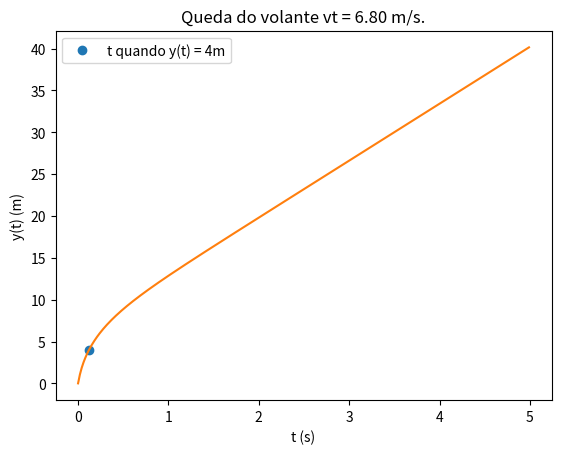

This chart was generated by the following Python code:
#d) Determine a lei do movimento 𝑦(𝑡), usando o método de Euler. Faça o gráfico da
#posição em função do tempo. Em quanto tempo percorre 4 m?
#Note: Teste o programa para o caso 𝑣𝑦(0) = 0, em que se conhece a solução exata.

from re import I
import numpy as np
import matplotlib.pyplot as plt

# DADOS
g = 9.8
v0 = 200 / 3.6
vTerminal = 6.80
y0 = 0
vy0 = v0

dt = 0.01
ti = 0
tf = 5
n = int((tf - ti) / dt)

## Criação de arrays de velocidade, posição e tempo com N lugares, para os N passos,
#  preenchidos por 0's. Caso a velocidade ou posição inicial seja diferente de 0, temos que fazer a correção.
t = np.empty(n)
vy = np.empty(n)
ay = np.empty(n)
y = np.empty(n)

D = g / vTerminal ** 2
t[0] = ti
vy[0] = v0  # sentido do eixo de cima para baixo
y[0] = y0
ay[0] = g - D * abs(vy[0]) * vy[0]

#Ciclo que implementa o Método de Euler, e atualiza o array tempo para podemos fazer um plot
for i in range(n-1):
    # tempos
    t[i + 1] = t[i] + dt

    # aceleracoes
    ay[i+1] = g - D * abs(vy[i]) * vy[i]

    # velocidades
    vy[i + 1] = vy[i] + ay[i] * dt

    # posicoes
    y[i + 1] = y[i] + vy[i] * dt
    
for i in range(n-1):
    if ((4-0.03) < y[i] < (4+0.03)):
        print("dt, t, y = ", dt, t[i], y[i])
        print("Percorre 4m em {:.2f} s".format(t[i]))
        plt.plot(t[i],y[i], "o", label="t quando y(t) = 4m")
        break
    
plt.plot(t,y)
plt.xlabel('t (s)')
plt.ylabel('y(t) (m)')
plt.title("Queda do volante vt = 6.80 m/s.")
plt.legend()
plt.show()